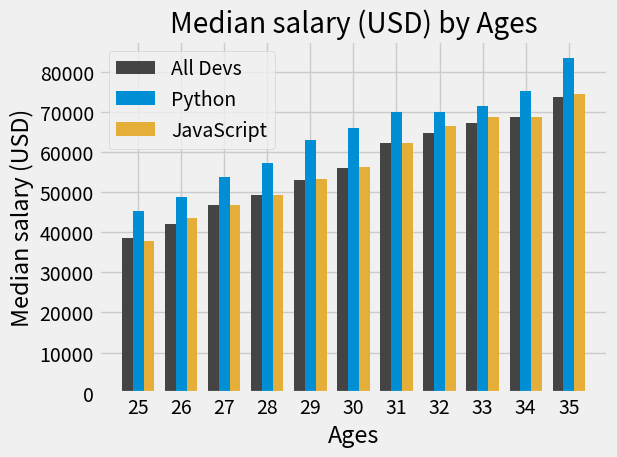

Reproduce this figure in Python.
import numpy as np
from matplotlib import pyplot as plt
plt.style.use('fivethirtyeight')

ages_x = [25, 26, 27, 28, 29, 30, 31, 32, 33, 34, 35]

x_indexes = np.arange(len(ages_x))
width = 0.25

dev_y = [38496, 42000, 46752, 49320, 53200,
         56000, 62316, 64928, 67317, 68748, 73752]

plt.bar(x_indexes - width, dev_y, width=width, color='#444444', linestyle='--', label='All Devs')

py_dev_y = [45372, 48876, 53850, 57287, 63016,
            65998, 70003, 70000, 71496, 75370, 83640]
plt.bar(x_indexes, py_dev_y, width=width, color="#008fd5", label="Python")

js_dev_y = [37810, 43515, 46823, 49293, 53437,
            56373, 62375, 66674, 68745, 68746, 74583]
plt.bar(x_indexes + width, js_dev_y, width=width, color="#e5ae38", label="JavaScript")

plt.xlabel('Ages')
plt.ylabel('Median salary (USD)')
plt.title('Median salary (USD) by Ages')

plt.xticks(ticks=x_indexes, labels=ages_x)
plt.legend()
plt.tight_layout()
plt.show()